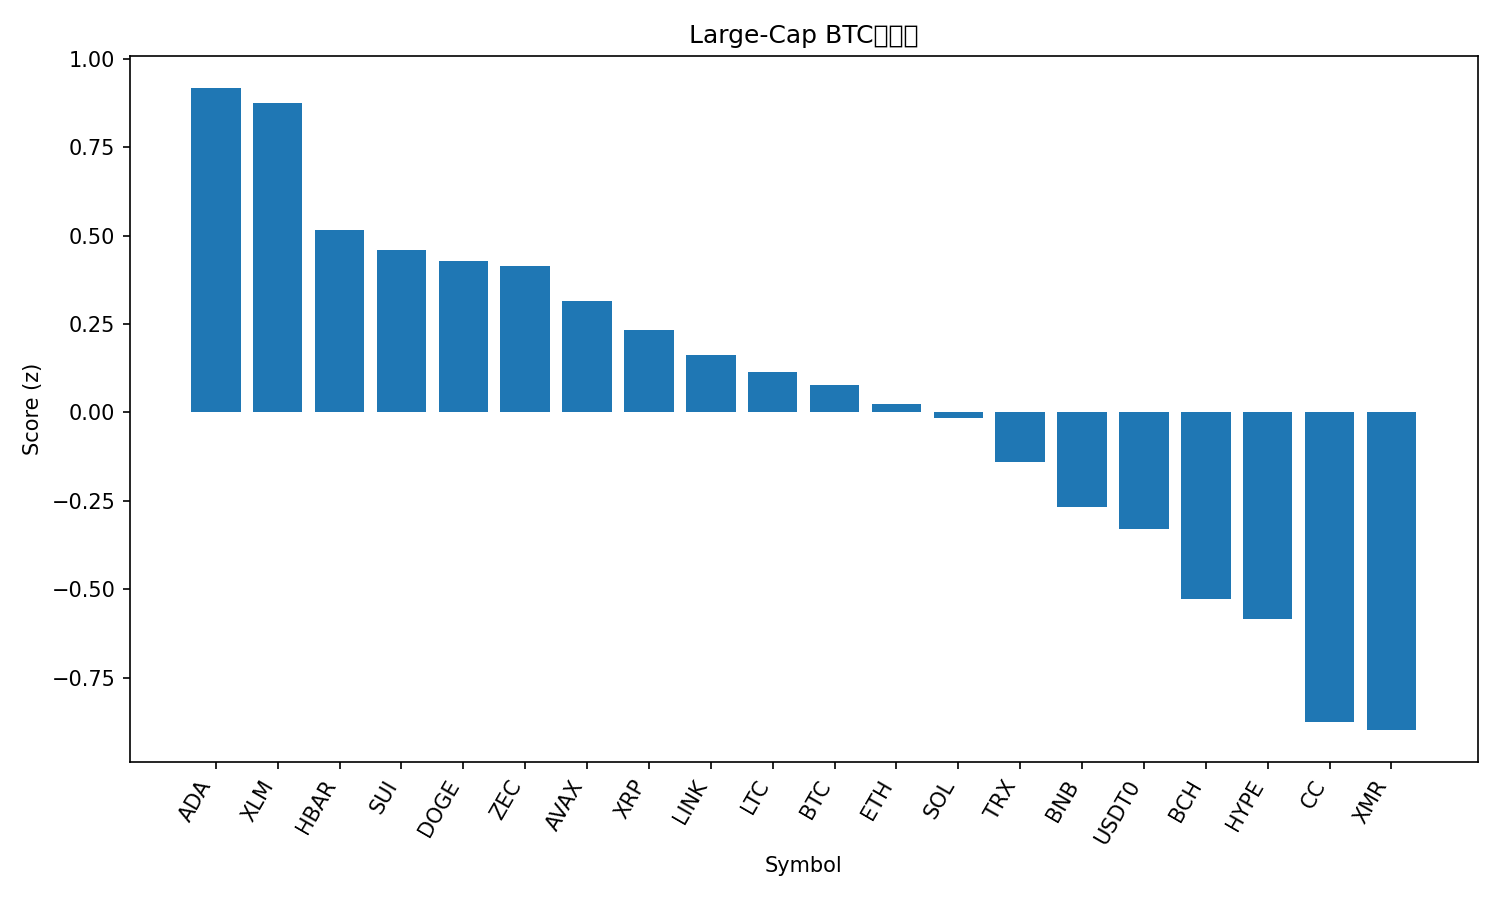

Values plotted in this chart, from the file beside it:
rank, name, symbol, price_btc, price_usd, pct_1h_btc, pct_24h_btc, pct_7d_btc, market_cap_rank, market_cap_usd, volume_usd, score
1, Cardano, ADA, 3.99e-06, 0.3517, 0.762, 4.311, -0.9766, 12, 12873406801, 559653410, 0.9171
2, Stellar, XLM, 2.37e-06, 0.2092, 0.8893, 3.674, -2.648, 26, 6768853806, 126884688, 0.876
3, Hedera, HBAR, 1.26e-06, 0.1113, 0.2765, 2.899, -0.2248, 34, 4761950288, 105034921, 0.5154
4, Sui, SUI, 1.635e-05, 1.44, 0.371, 1.833, 2.322, 32, 5475800880, 387362508, 0.4579
5, Dogecoin, DOGE, 1.41e-06, 0.1248, -0.2615, 4.375, -2.139, 10, 20971553282, 1274598891, 0.4272
6, Zcash, ZEC, 0.005906, 521.2, -0.01023, 1.506, 17.25, 23, 8574427226, 494250109, 0.4131
7, Avalanche, AVAX, 0.000143, 12.62, 0.1725, 1.524, 1.617, 33, 5419947331, 224628125, 0.3156
8, XRP, XRP, 2.12e-05, 1.87, 0.2276, 0.7815, -0.2112, 5, 113412943489, 1707911623, 0.2334
9, Chainlink, LINK, 0.0001408, 12.42, 0.1853, 0.3736, 0.4038, 22, 8783836732, 264765359, 0.1629
10, Litecoin, LTC, 0.0008937, 78.88, -0.3853, 1.972, 2.251, 29, 6045828560, 316305756, 0.1141
11, Bitcoin, BTC, 1.0, 88245, 0.0, 0.0, 0.0, 1, 1763363064446, 24084607495, 0.07708
12, Ethereum, ETH, 0.0339, 2993, -0.0773, -0.1845, 1.284, 2, 361790290073, 12088851000, 0.0227
13, Solana, SOL, 0.001417, 125.1, 0.04429, -0.6763, 1.022, 7, 70372475920, 3327443697, -0.01508
14, TRON, TRX, 3.23e-06, 0.2849, -0.3415, -0.2372, 2.389, 8, 26962741819, 379782112, -0.1407
15, BNB, BNB, 0.009728, 858.9, -0.3612, -1.156, 1.861, 4, 118414287565, 1212606221, -0.268
16, USDT0, USDT0, 1.131e-05, 0.9985, -0.5019, -0.875, -0.359, 35, 4445163613, 169995666, -0.3307
17, Bitcoin Cash, BCH, 0.006683, 589.8, -0.5445, -2.248, -0.7506, 14, 11771990773, 266135689, -0.5278
18, Hyperliquid, HYPE, 0.0002776, 24.5, 0.1972, -5.451, -1.34, 30, 5826165672, 209742181, -0.5843
19, Canton, CC, 1.75e-06, 0.1542, -4.484, 4.458, 56.98, 31, 5715800507, 62126443, -0.8767
20, Monero, XMR, 0.004771, 421.1, -0.4103, -5.398, -3.949, 25, 7760400980, 52742559, -0.8986
21, Figure Heloc, FIGR_HELOC, 1.156e-05, 1.021, -1.249, -2.805, -2.225, 11, 14689215123, 1956864, -0.9519
